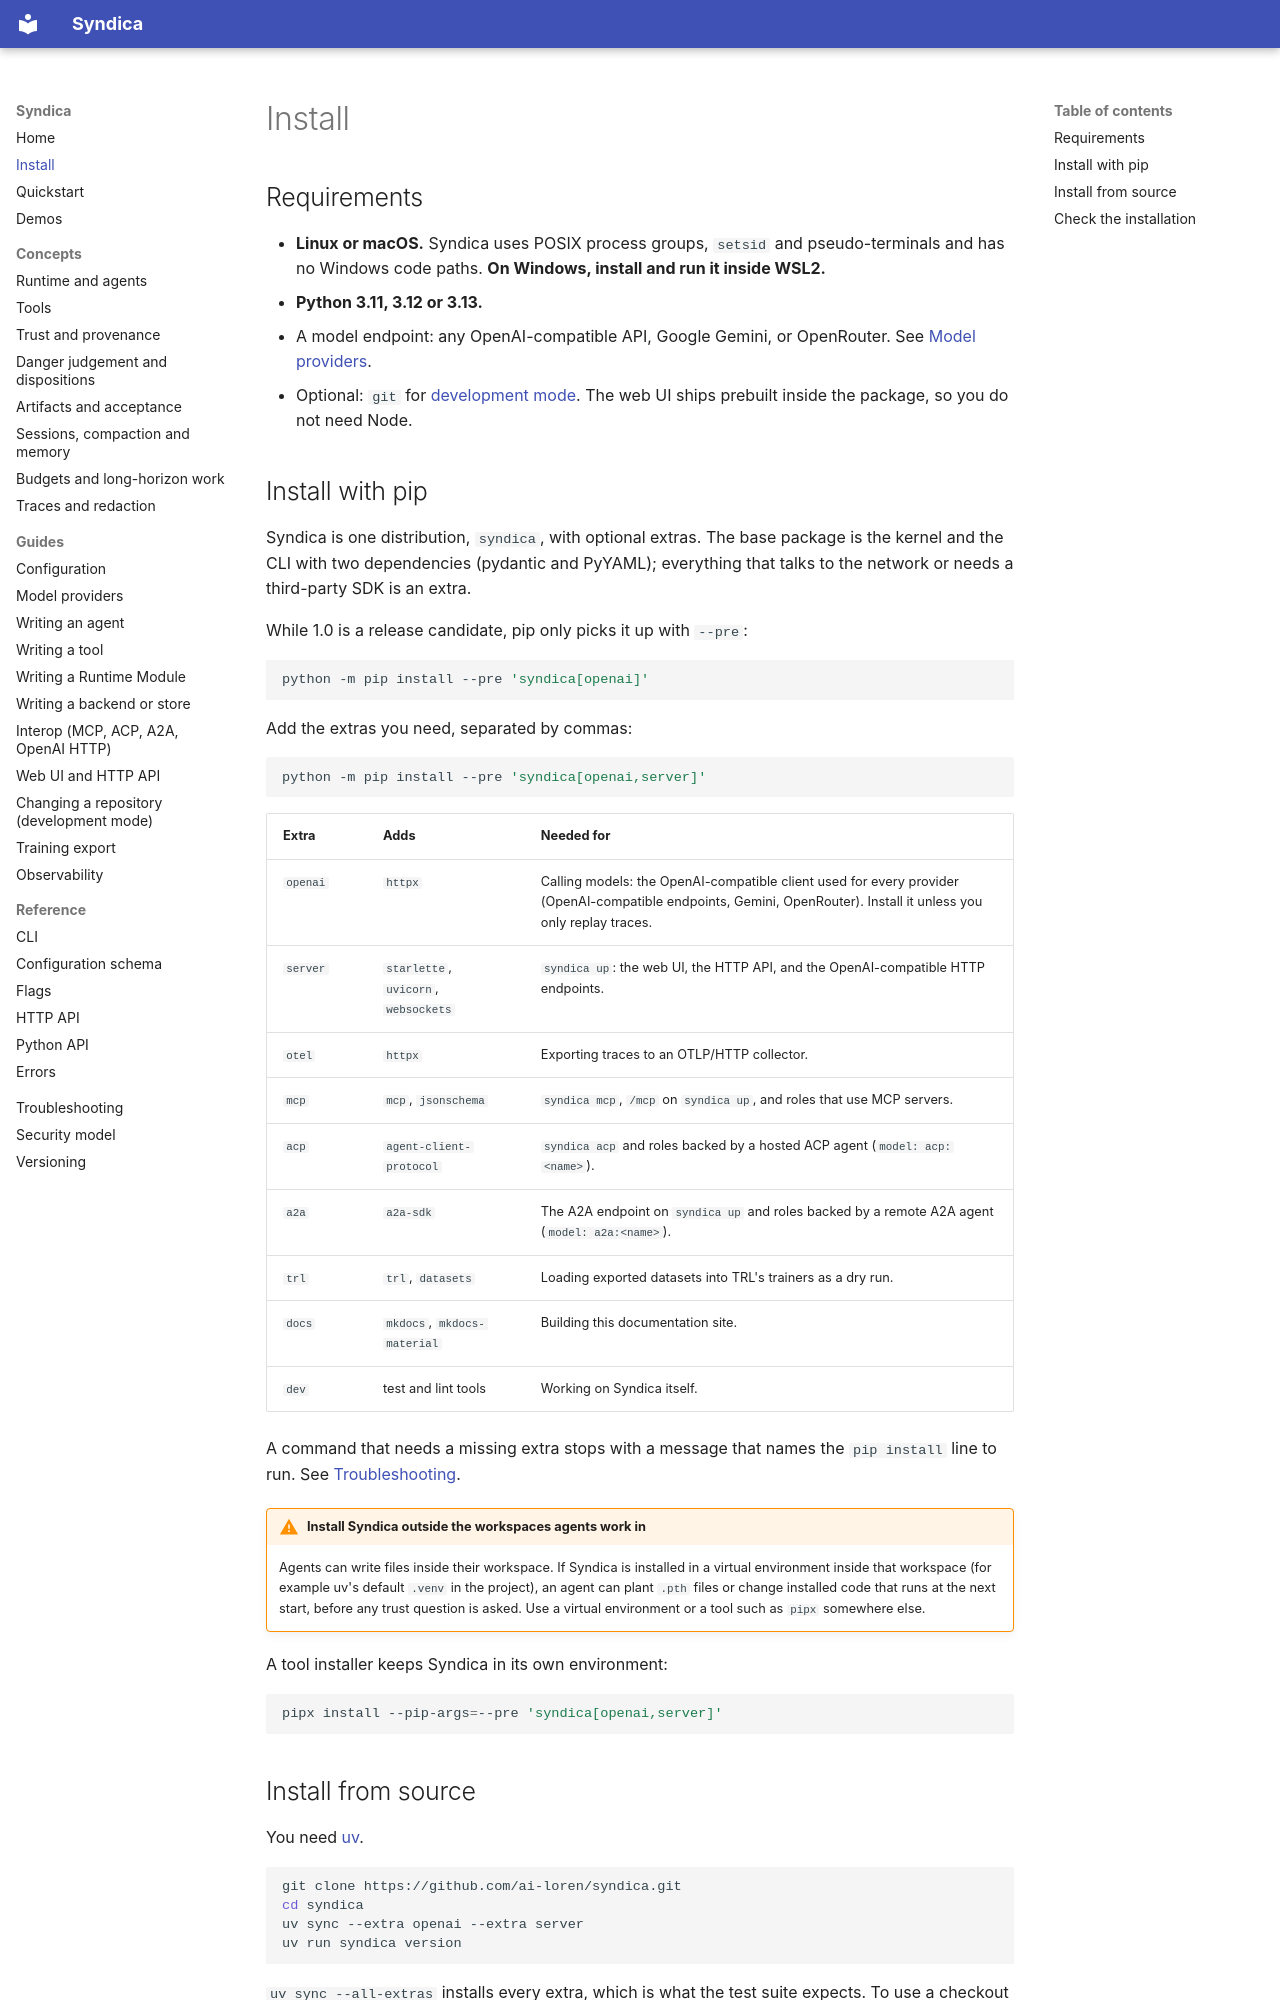

repository: ai-loren/syndica · page: install/index.html · generator: mkdocs

# Install

## Requirements

- **Linux or macOS.** Syndica uses POSIX process groups, `setsid` and pseudo-terminals and has no
  Windows code paths. **On Windows, install and run it inside WSL2.**
- **Python 3.11, 3.12 or 3.13.**
- A model endpoint: any OpenAI-compatible API, Google Gemini, or OpenRouter. See
  [Model providers](guides/models.md).
- Optional: `git` for [development mode](guides/development-mode.md). The web UI ships prebuilt
  inside the package, so you do not need Node.

## Install with pip

Syndica is one distribution, `syndica`, with optional extras. The base package is the kernel and
the CLI with two dependencies (pydantic and PyYAML); everything that talks to the network or needs
a third-party SDK is an extra.

While 1.0 is a release candidate, pip only picks it up with `--pre`:

```bash
python -m pip install --pre 'syndica[openai]'
```

Add the extras you need, separated by commas:

```bash
python -m pip install --pre 'syndica[openai,server]'
```

| Extra | Adds | Needed for |
| --- | --- | --- |
| `openai` | `httpx` | Calling models: the OpenAI-compatible client used for every provider (OpenAI-compatible endpoints, Gemini, OpenRouter). Install it unless you only replay traces. |
| `server` | `starlette`, `uvicorn`, `websockets` | `syndica up`: the web UI, the HTTP API, and the OpenAI-compatible HTTP endpoints. |
| `otel` | `httpx` | Exporting traces to an OTLP/HTTP collector. |
| `mcp` | `mcp`, `jsonschema` | `syndica mcp`, `/mcp` on `syndica up`, and roles that use MCP servers. |
| `acp` | `agent-client-protocol` | `syndica acp` and roles backed by a hosted ACP agent (`model: acp:<name>`). |
| `a2a` | `a2a-sdk` | The A2A endpoint on `syndica up` and roles backed by a remote A2A agent (`model: a2a:<name>`). |
| `trl` | `trl`, `datasets` | Loading exported datasets into TRL's trainers as a dry run. |
| `docs` | `mkdocs`, `mkdocs-material` | Building this documentation site. |
| `dev` | test and lint tools | Working on Syndica itself. |

A command that needs a missing extra stops with a message that names the `pip install` line to run.
See [Troubleshooting](troubleshooting.md#missing-extras).

!!! warning "Install Syndica outside the workspaces agents work in"
    Agents can write files inside their workspace. If Syndica is installed in a virtual environment
    inside that workspace (for example uv's default `.venv` in the project), an agent can plant
    `.pth` files or change installed code that runs at the next start, before any trust question is
    asked. Use a virtual environment or a tool such as `pipx` somewhere else.

A tool installer keeps Syndica in its own environment:

```bash
pipx install --pip-args=--pre 'syndica[openai,server]'
```
